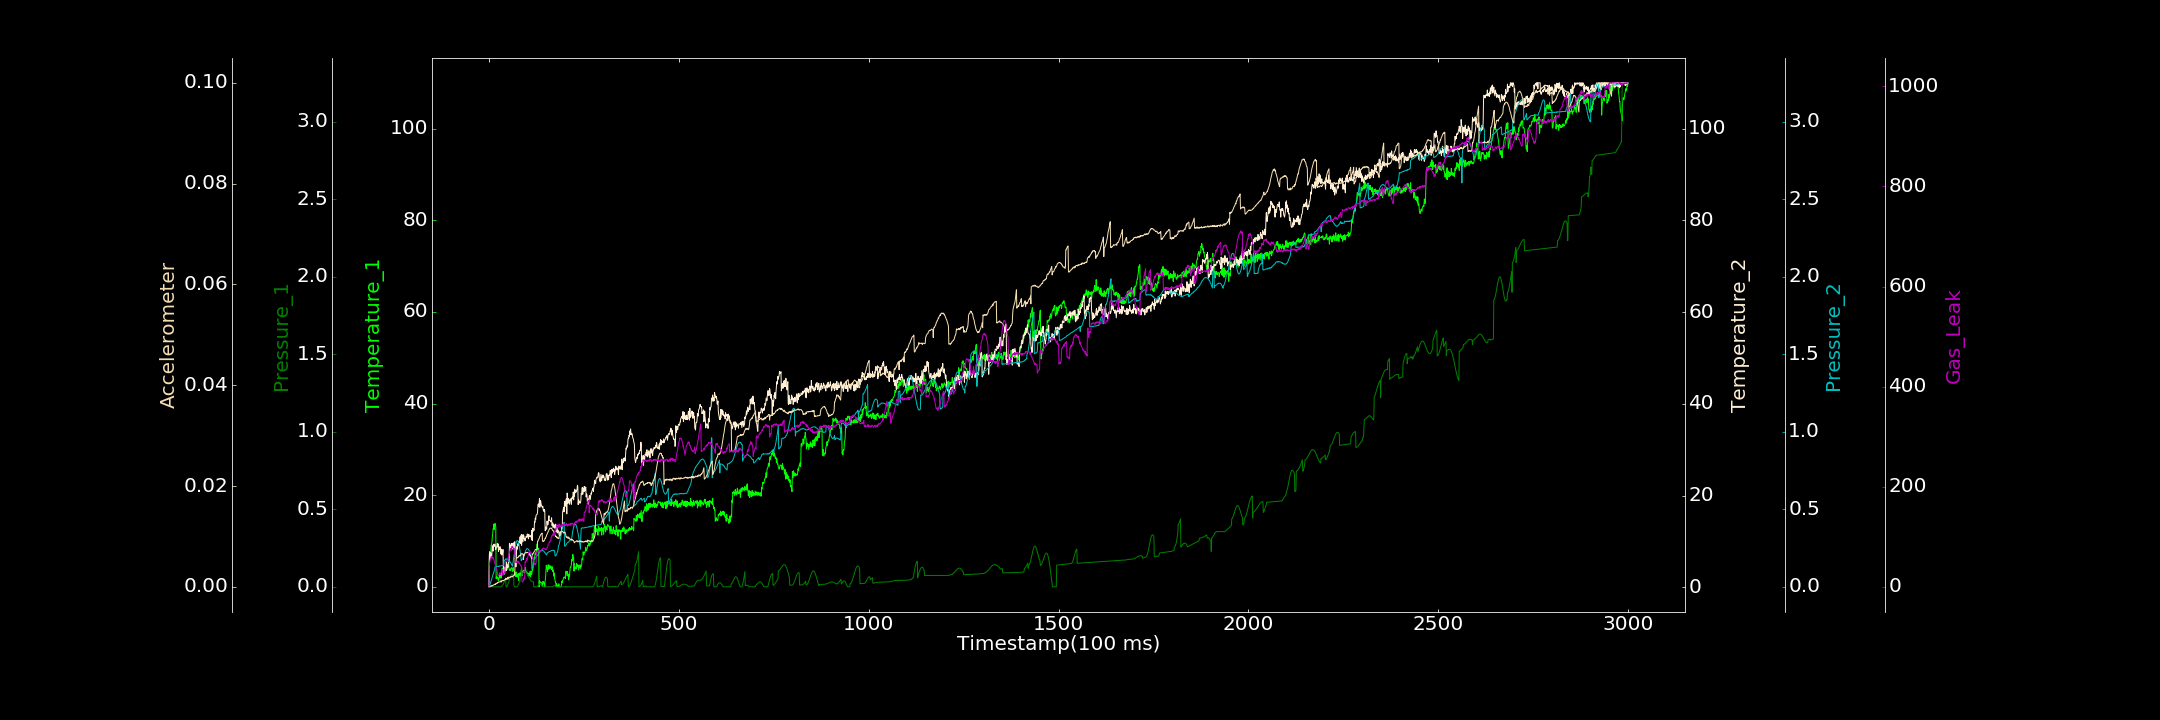

The data file committed next to this chart (first rows):
0.000000000, 0.472924297, 0.000000000, 0.118827140, 0.001926673, 0.000066981, 0.018697511
1, 6.013, 0.000000000, 7.093, 0.000000000, 0.00002032, 42.88
2, 6.22, 0.000000000, 7.773, 0.007209, 0.00005911, 48.73
3, 6.6, 0.00001538, 6.206, 0.01627, 0.0001299, 52.27
4, 6.758, 0.000000000, 7.605, 0.0256, 0.0001022, 55.71
5, 7.968, 0.0002293, 7.326, 0.03142, 0.0001762, 54.69
6, 9.171, 0.0002124, 7.074, 0.03876, 0.0002573, 60.29
7, 9.178, 0.000000000, 6.589, 0.04781, 0.000165, 57.94
8, 9.822, 0.0002845, 7.942, 0.05586, 0.0001887, 59.09
9, 11.06, 0.0001127, 9.072, 0.06584, 0.00028, 56.95
10, 11.6, 0.0003635, 8.082, 0.07382, 0.0002256, 59.23
11, 12.75, 0.0001139, 7.897, 0.08038, 0.0003821, 58.5
12, 12.79, 0.0001517, 8.874, 0.08968, 0.0003782, 55.51
13, 13.67, 0.000000000, 9.421, 0.09706, 0.0004047, 54.53
14, 12.47, 0.0001958, 8.96, 0.1039, 0.0004578, 51.39
15, 13.4, 0.000000000, 9.386, 0.113, 0.000466, 47.35
16, 13.84, 0.0002498, 9.415, 0.1288, 0.0005709, 46.35
17, 13.32, 0.0000265, 8.776, 0.1282, 0.0004529, 42.8
18, 13.12, 0.0001465, 8.216, 0.1304, 0.0006456, 40.16
19, 1.773, 0.0006143, 8.763, 0.1311, 0.0006682, 35.61
20, 2.158, 0.000000000, 8.76, 0.1307, 0.0006415, 35.97
21, 1.934, 0.00002034, 8.877, 0.1308, 0.0007834, 33
22, 2.066, 0.000000000, 9.593, 0.1311, 0.0007289, 30.28
23, 2.136, 0.000000000, 8.837, 0.1317, 0.0008725, 23.38
24, 1.676, 0.0003212, 9.486, 0.1317, 0.0008616, 22.7
25, 1.23, 0.000000000, 7.82, 0.1313, 0.000876, 22.76
26, 1.61, 0.000000000, 8.596, 0.1302, 0.0008968, 23.51
27, 2.092, 0.000000000, 8.663, 0.1331, 0.0009906, 24.88
28, 3.008, 0.000000000, 8.287, 0.1337, 0.001002, 25.25
29, 1.949, 0.0002307, 8.884, 0.1352, 0.0009929, 26.51
30, 2.307, 0.000000000, 8.087, 0.1339, 0.001056, 24.25
31, 2.496, 0.0001386, 7.285, 0.1346, 0.001198, 26.89
32, 1.885, 0.0007388, 8.356, 0.1353, 0.0009486, 29.16
33, 3.013, 0.00216, 7.698, 0.1367, 0.001071, 31.03
34, 3.349, 0.004152, 7.035, 0.1371, 0.001248, 31.97
35, 4.019, 0.006548, 7.556, 0.1348, 0.001288, 35.2
36, 3.384, 0.01008, 7.489, 0.1358, 0.001219, 23.3
37, 3.834, 0.01391, 8.253, 0.1373, 0.001204, 25.52
38, 3.827, 0.01897, 4.19, 0.1383, 0.001277, 25.55
39, 2.87, 0.0243, 4.479, 0.1372, 0.001243, 23.89
40, 4.236, 0.02988, 4.111, 0.1671, 0.001361, 27.53
41, 2.697, 0.03558, 3.298, 0.1708, 0.001413, 29.19
42, 2.947, 0.0421, 3.992, 0.1727, 0.001385, 32.44
43, 4.335, 0.04862, 4.355, 0.1751, 0.001484, 49.31
44, 3.935, 0.05563, 4.369, 0.1794, 0.001721, 50.37
45, 3.991, 0.0003053, 3.583, 0.1783, 0.001468, 51.68
46, 4.97, 0.000000000, 5.694, 0.1787, 0.001644, 50.42
47, 4.547, 0.001858, 4.559, 0.1808, 0.001605, 50.27
48, 3.806, 0.005385, 4.435, 0.1771, 0.001667, 53.35
49, 4.237, 0.00973, 4.827, 0.1799, 0.001824, 55.72
50, 4.93, 0.01559, 4.323, 0.1761, 0.001504, 56.31
51, 4.524, 0.02261, 5.415, 0.1749, 0.001942, 60.55
52, 5.093, 0.02963, 5.441, 0.1707, 0.001852, 60.79
53, 3.874, 0.03745, 5.496, 0.168, 0.00182, 65.8
54, 3.603, 0.04553, 9.595, 0.168, 0.001888, 69.1
55, 3.575, 0.05341, 9.33, 0.1636, 0.001956, 70.9
56, 3.85, 0.06088, 9.137, 0.1589, 0.001871, 74.69
57, 3.607, 0.06778, 8.642, 0.1547, 0.00198, 74.64
58, 4.014, 0.07321, 9.181, 0.1508, 0.002055, 77.02
59, 4.109, 0.07811, 9.595, 0.1479, 0.002102, 72.84
60, 4.213, 0.08056, 9.283, 0.1406, 0.002008, 79.74
... 2,939 more rows
